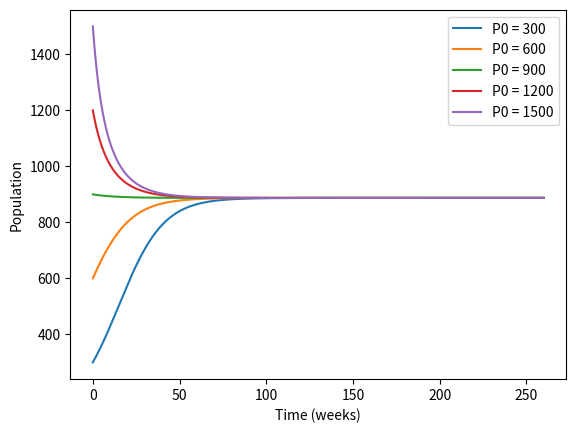
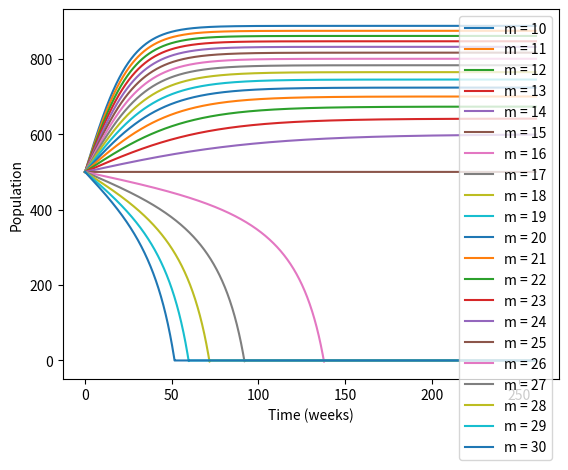
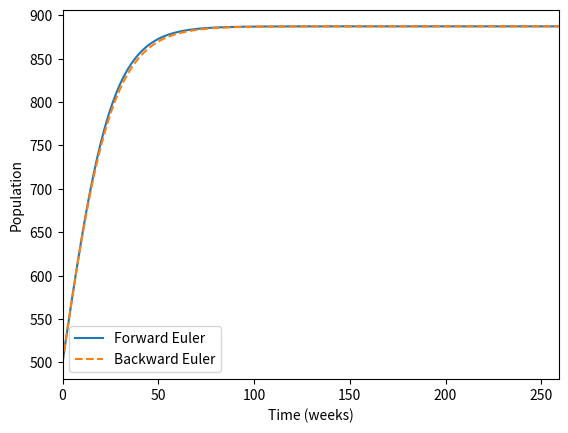

Source code (Python) for these figures, in order:
import matplotlib.pyplot as plt
import numpy as np

# Task 1

# We approximate the derivative in the ODE with the forward difference
# operator, and rearrange to give an expression for P(t + dt) in terms
# of P(t):
#
# (P(t + dt) - P(t)) / dt = k * P(t) * (1 - P(t) / K) - m
# 
# => P(t + dt) = dt * (k * P(t) * (1 - P(t) / K) - m) + P(t)
#
# Starting from the known initial condition P(t=0) = P0,
# we can now compute P(dt); then, we can use P(dt) to compute
# P(2dt); then, use that to compute P(3dt); etc.

# Set model parameters
k = 0.1
K = 1000
m = 10
P0 = range(300, 1501, 300)

# Set simulation parameters
dt = 1/7
n_weeks = 52 * 5
nmax = int(n_weeks / dt)

# We store the solution values for each P0 in a different row
P = np.zeros([len(P0), nmax])

# Initial conditions
P[:, 0] = P0

# Prepare the plot
time = np.linspace(0, n_weeks, nmax)
fig, ax = plt.subplots()

# Run simulation for all values of P0
for i in range(len(P0)): 
    # Forward Euler
    for n in range(1, nmax):
        P[i, n] = (k*P[i, n-1]*(1 - P[i, n-1]/K) - m)*dt + P[i, n-1]

        # Stop if population reaches zero
        if P[i, n] <= 0:
            break

    # Plot the results
    ax.plot(time, P[i, :], label=f'P0 = {P0[i]}')

ax.set(xlabel='Time (weeks)', ylabel='Population')
ax.legend()
plt.show()


# Task 2

fig, ax = plt.subplots()

# Set test values for m
m = np.arange(10, 31)

# Initialise the array -- each row corresponds to a value of m
P0 = 500
P = np.zeros([len(m), nmax])
P[:, 0] = P0

# Run the simulation for all values of m
for i in range(len(m)):
    # Forward Euler
    for n in range(1, nmax):
        P[i, n] = (k*P[i, n-1]*(1 - P[i, n-1]/K) - m[i])*dt + P[i, n-1]

        # Stop if population reaches zero
        if P[i, n] <= 0:
            break

    # Display the results
    ax.plot(time, P[i, :], label=f'm = {m[i]}')

ax.set(xlabel='Time (weeks)', ylabel='Population')
ax.legend()
plt.show()


# Bonus task: backward Euler
#
# Replacing the derivative in the ODE with the backward difference
# operator leads to a quadratic equation in P(t). This time P(t-dt)
# is known but P(t) is the unknown.

# One of the roots is negative, which is irrelevant as we are computing
# a population of fish which is positive. We calculate the positive root
# at every time step.

# Set model parameters
k = 0.1
K = 1000
m = 10
P0 = 500

# Set simulation parameters, increase dt to see difference
dt = 1
n_weeks = 52 * 5
nmax = int(n_weeks / dt)

# Initial conditions
P = np.zeros([2, nmax])
P[:, 0] = P0

# Quadratic coefficients
a = dt * k / K
b = 1 - k * dt

# Forward and backward Euler
for n in range(1, nmax):
    # Forward Euler
    P[0, n] = (k*P[0, n-1]*(1 - P[0, n-1]/K) - m)*dt + P[0, n-1]

    # Backward Euler
    # Calculate the positive root
    c = m * dt - P[1, n-1]
    sqrt_delta = np.sqrt(b**2 - 4*a*c)
    P[1, n] = (-b + sqrt_delta) / (2*a)

    # Stop if population reaches zero
    if P[0, n] <= 0 and P[1, n] <= 0:
        break

# Plot the results
fig, ax = plt.subplots()
time = np.linspace(0, n_weeks, nmax)

ax.plot(time, P[0, :], '-', label='Forward Euler')
ax.plot(time, P[1, :], '--', label='Backward Euler')

ax.set(xlabel='Time (weeks)', ylabel='Population', xlim=[0, n*dt])
ax.legend()
plt.show()
